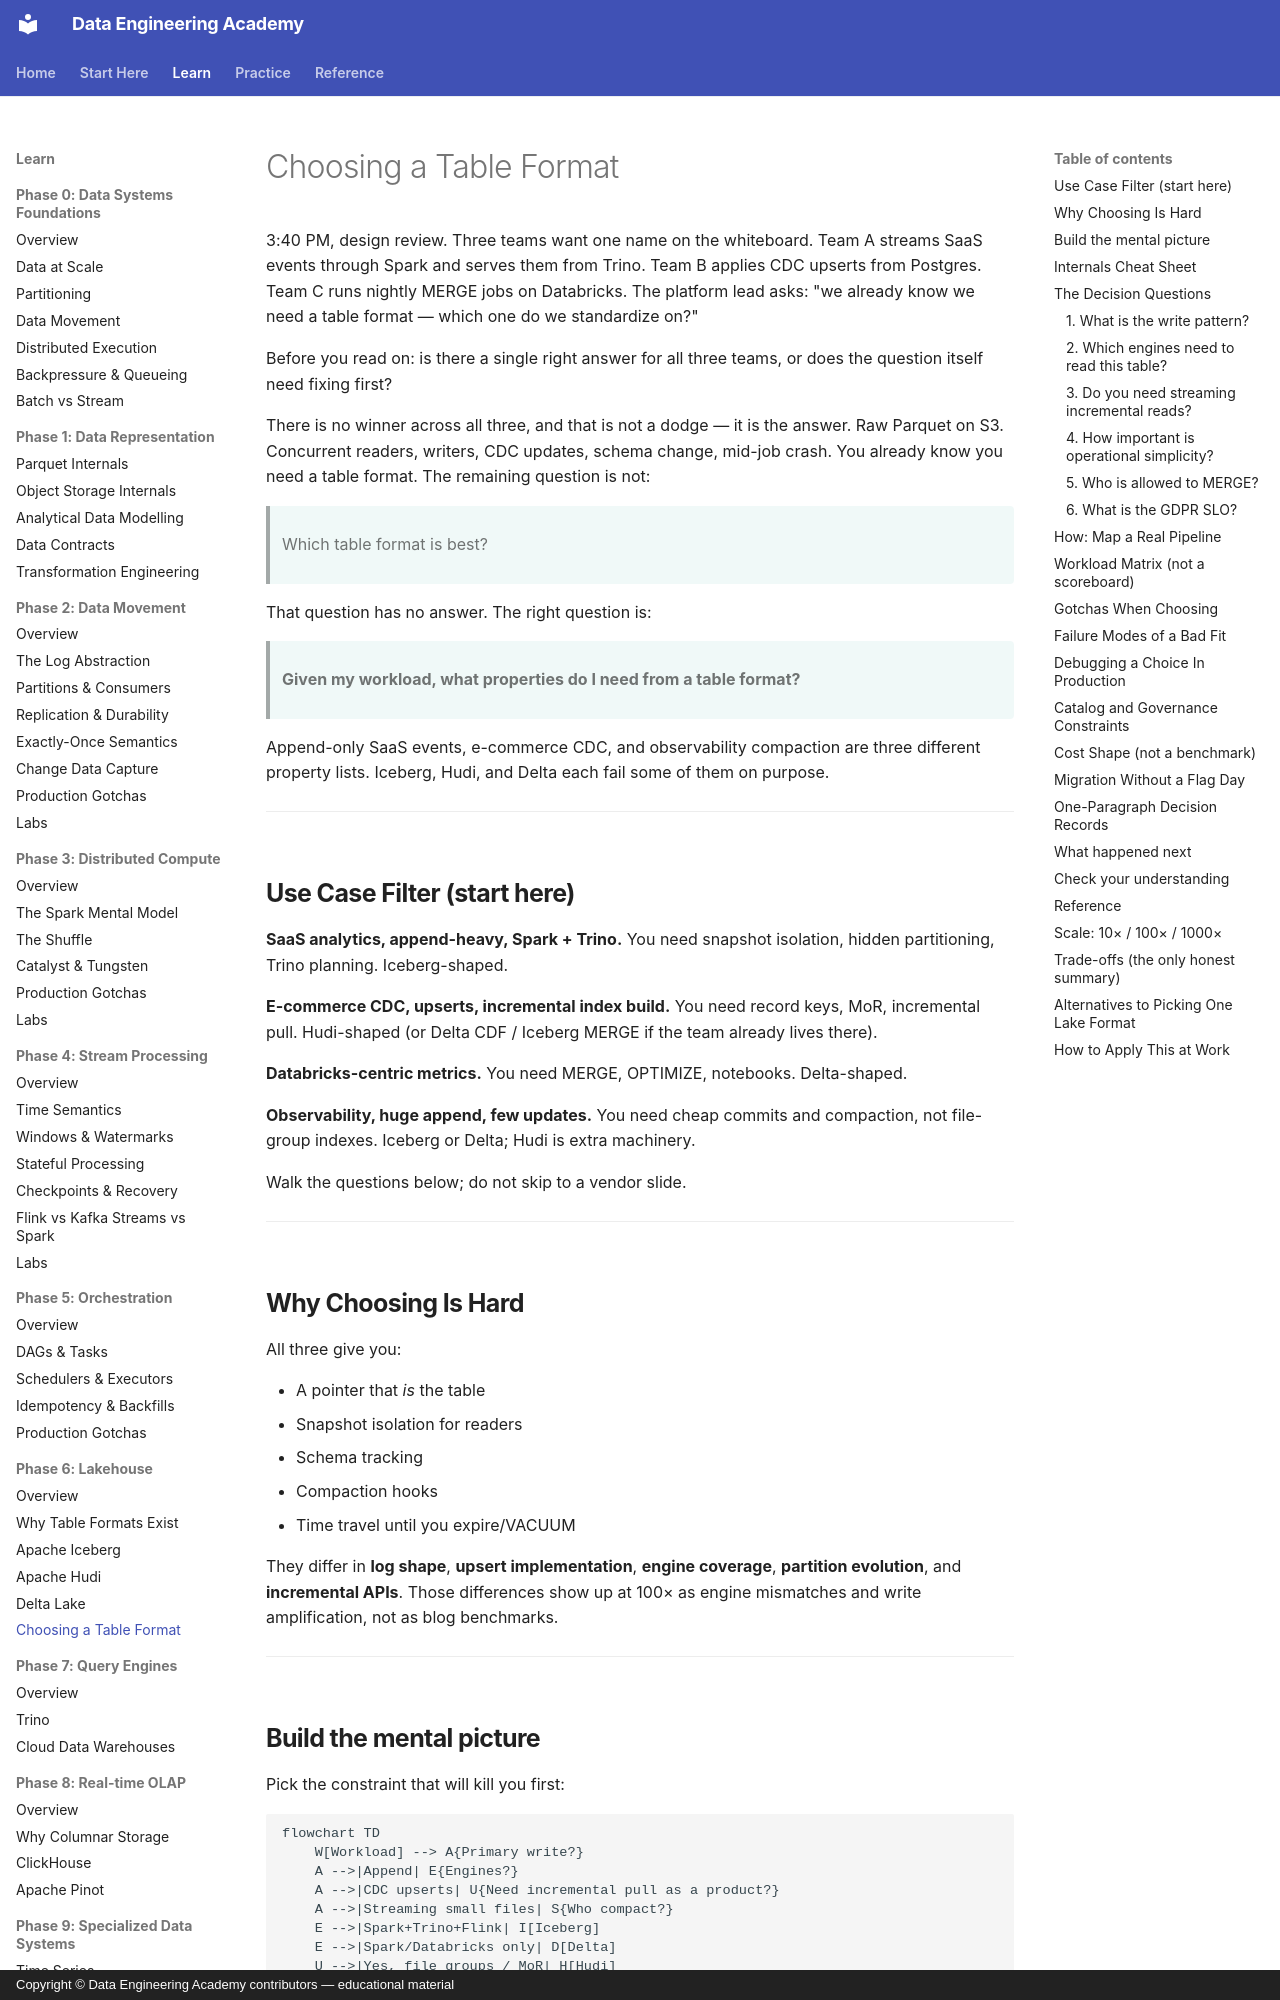

repository: sanketn26/data-engineering · page: lakehouse/comparison/index.html · generator: mkdocs · copyright: Copyright © Data Engineering Academy contributors — educational material

---
description: A workload-first framework for choosing between Iceberg, Hudi, and Delta Lake instead of picking a table format by popularity.
---

# Choosing a Table Format

3:40 PM, design review. Three teams want one name on the whiteboard. Team A streams SaaS events through Spark and serves them from Trino. Team B applies CDC upserts from Postgres. Team C runs nightly MERGE jobs on Databricks. The platform lead asks: "we already know we need a table format — which one do we standardize on?"

Before you read on: is there a single right answer for all three teams, or does the question itself need fixing first?

There is no winner across all three, and that is not a dodge — it is the answer. Raw Parquet on S3. Concurrent readers, writers, CDC updates, schema change, mid-job crash. You already know you need a table format. The remaining question is not:

> Which table format is best?

That question has no answer. The right question is:

> **Given my workload, what properties do I need from a table format?**

Append-only SaaS events, e-commerce CDC, and observability compaction are three different property lists. Iceberg, Hudi, and Delta each fail some of them on purpose.

---

## Use Case Filter (start here) { #use-case }

**SaaS analytics, append-heavy, Spark + Trino.** You need snapshot isolation, hidden partitioning, Trino planning. Iceberg-shaped.

**E-commerce CDC, upserts, incremental index build.** You need record keys, MoR, incremental pull. Hudi-shaped (or Delta CDF / Iceberg MERGE if the team already lives there).

**Databricks-centric metrics.** You need MERGE, OPTIMIZE, notebooks. Delta-shaped.

**Observability, huge append, few updates.** You need cheap commits and compaction, not file-group indexes. Iceberg or Delta; Hudi is extra machinery.

Walk the questions below; do not skip to a vendor slide.

---

## Why Choosing Is Hard

All three give you:

- A pointer that *is* the table
- Snapshot isolation for readers
- Schema tracking
- Compaction hooks
- Time travel until you expire/VACUUM

They differ in **log shape**, **upsert implementation**, **engine coverage**, **partition evolution**, and **incremental APIs**. Those differences show up at 100× as engine mismatches and write amplification, not as blog benchmarks.

---
